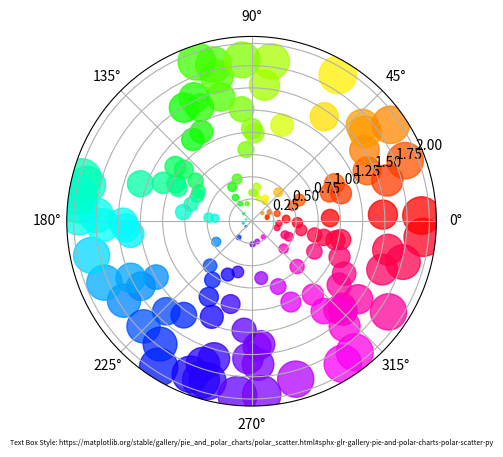

Python code for this plot: (Note: this script raises an exception after producing the figure.)
import os

import matplotlib.pyplot as plt
import numpy as np

# Fixing random state for reproducibility
np.random.seed(19680801)

# Compute areas and colors
N = 150
r = 2 * np.random.rand(N)
theta = 2 * np.pi * np.random.rand(N)
area = 200 * r**2
colors = theta

fig = plt.figure()
ax = fig.add_subplot(projection='polar')
c = ax.scatter(theta, r, c=colors, s=area, cmap='hsv', alpha=0.75)

# Citation to MatPlotLib for the source code
plt.text(0.5, -.1, 'Text Box Style: https://matplotlib.org/stable/gallery/pie_and_polar_charts/polar_scatter.html#sphx-glr-gallery-pie-and-polar-charts-polar-scatter-py', ha='center', va='center', fontsize=5, transform=plt.gca().transAxes)

# Show the plot
plt.grid(True)

# File path/name for the image
image_path = os.path.join('../static/img', 'scatter_polar_demo.png')

# Save image to the static/images directory
plt.savefig(image_path)
plt.close()
